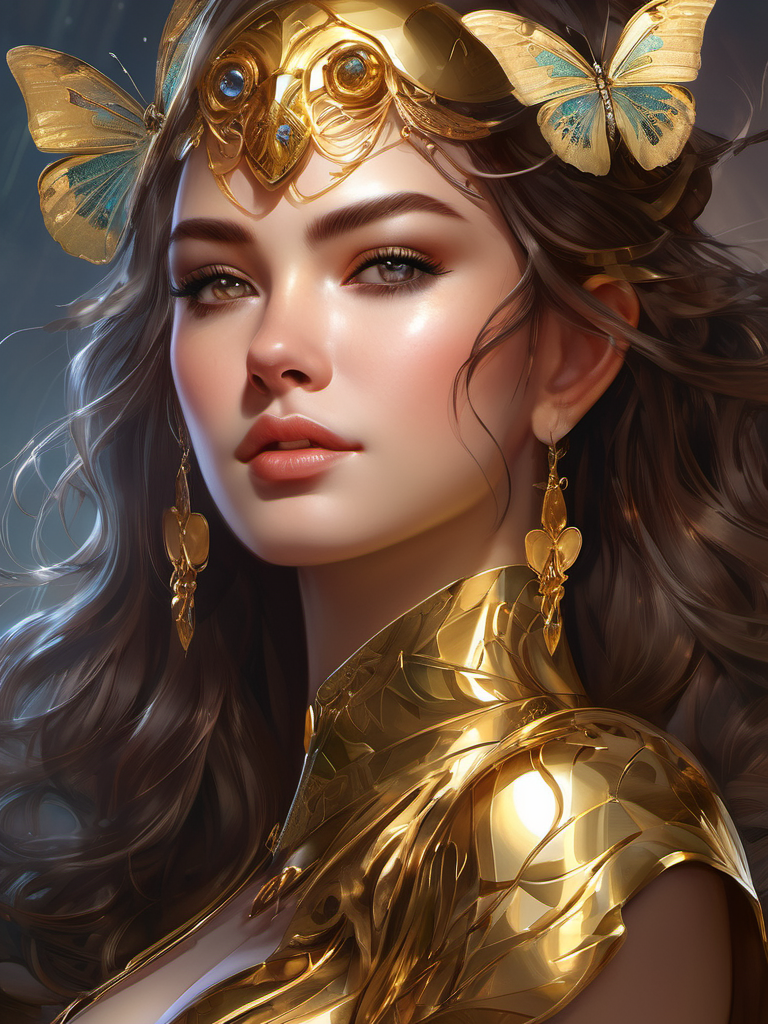
Generation parameters embedded in this image by AUTOMATIC1111 Stable Diffusion web UI or a fork of it (Forge, ...) (PNG 'parameters' text chunk):
8k portrait of beautiful cyborg with brown hair, intricate, elegant, highly detailed, majestic, digital photography, art by artgerm and ruan jia and greg rutkowski surreal painting gold butterfly filigree, broken glass, (masterpiece, sidelighting, finely detailed beautiful eyes: 1.2), hdr, <lora:add_detail_44319:1>, unforgettable
Negative prompt: plastic, blurry, grainy, [deformed | disfigured], poorly drawn, [bad : wrong] anatomy, [extra | missing | floating | disconnected] limb, (mutated hands and fingers), blurry
Steps: 44, Sampler: DPM++ 2M Karras, CFG scale: 6.5, Seed: 3505490626, Size: 768x1024, Model: sd_xl_base_1.0.safetensors, Clip skip: 3, Version: v1.5.1